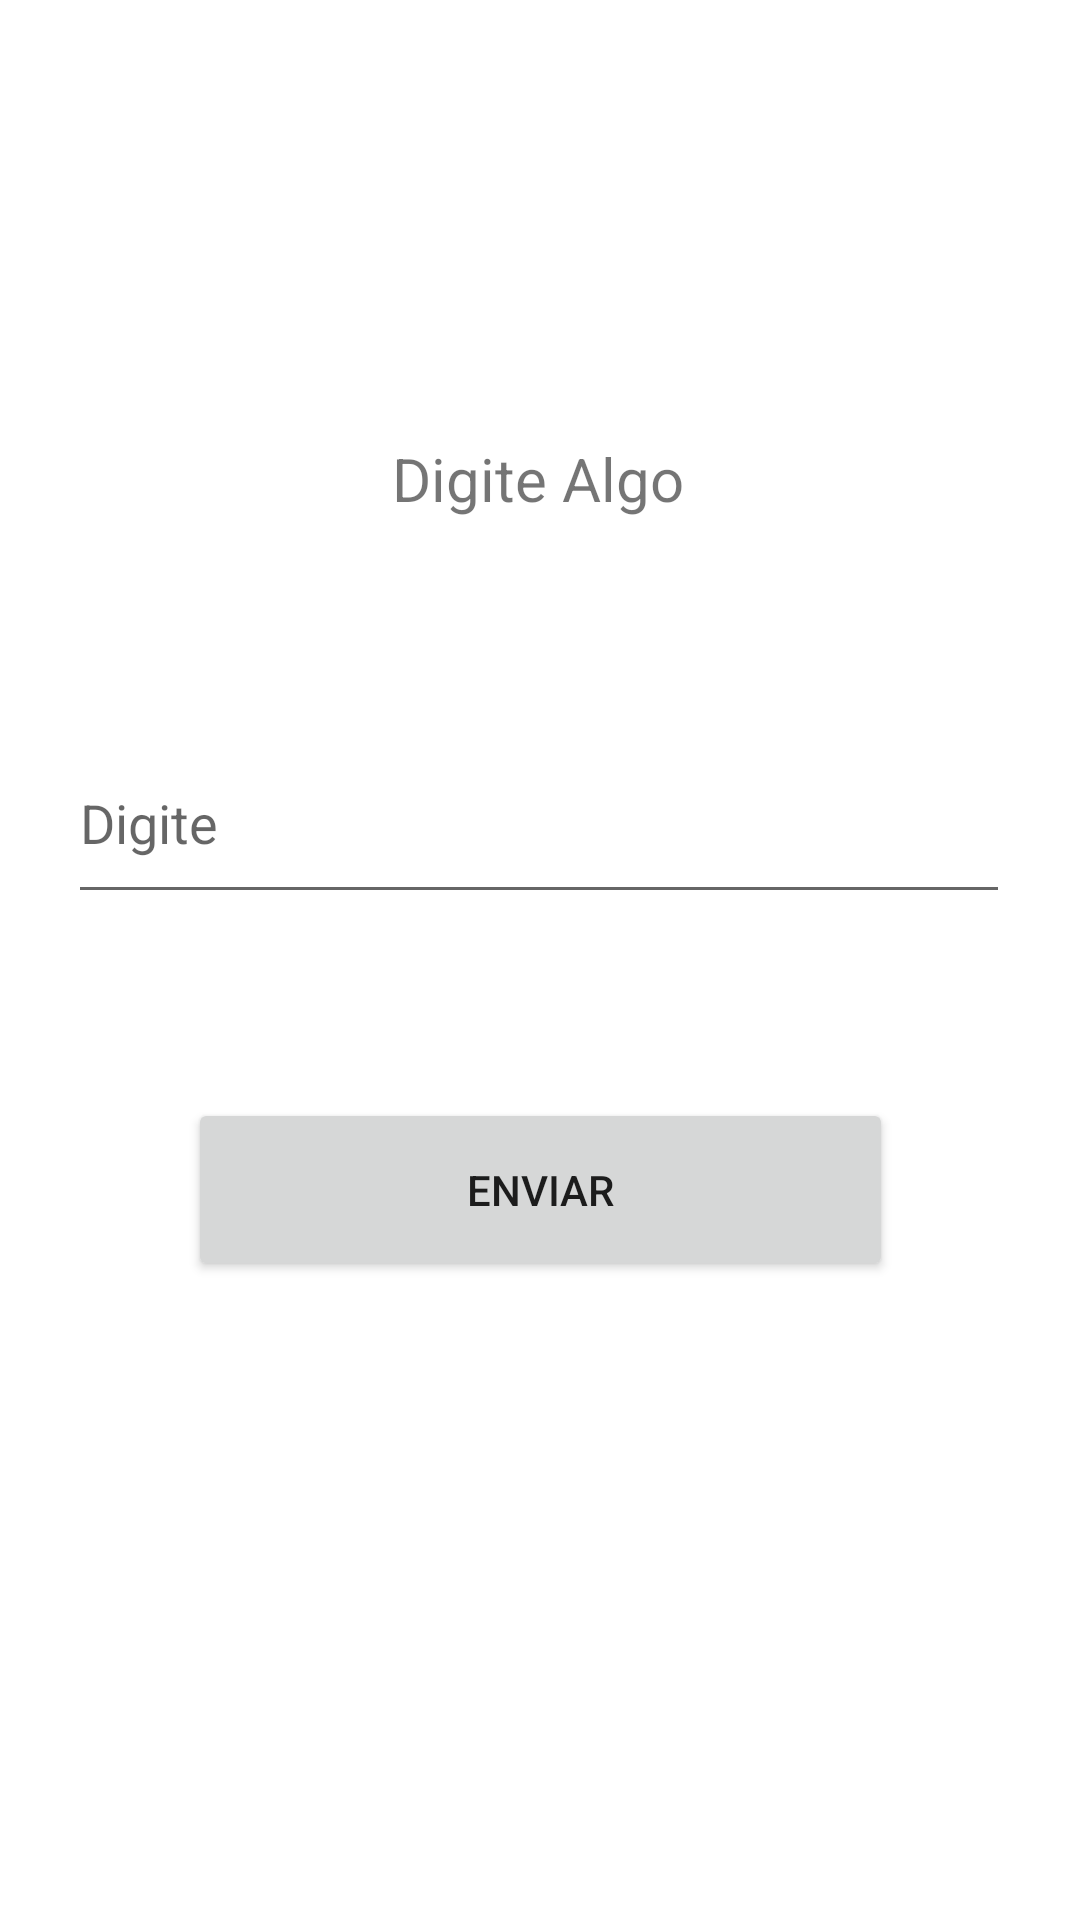

Here is an Android app screen rendered from its layout file. Give the layout XML and the strings, colors and styles it references.
<!-- AndroidManifest.xml: application theme Theme.App_parametros -->
<!-- res/layout/activity_main.xml -->
<?xml version="1.0" encoding="utf-8"?>
<androidx.constraintlayout.widget.ConstraintLayout xmlns:android="http://schemas.android.com/apk/res/android"
    xmlns:app="http://schemas.android.com/apk/res-auto"
    xmlns:tools="http://schemas.android.com/tools"
    android:layout_width="match_parent"
    android:layout_height="match_parent"
    tools:context=".MainActivity">

    <TextView
        android:id="@+id/textView"
        android:layout_width="wrap_content"
        android:layout_height="wrap_content"
        android:text="Digite Algo"
        android:textSize="20dp"
        app:layout_constraintBottom_toBottomOf="parent"
        app:layout_constraintEnd_toEndOf="parent"
        app:layout_constraintHorizontal_bias="0.498"
        app:layout_constraintStart_toStartOf="parent"
        app:layout_constraintTop_toTopOf="parent"
        app:layout_constraintVertical_bias="0.238" />

    <Button
        android:id="@+id/btnParametro"
        android:layout_width="235dp"
        android:layout_height="61dp"
        android:text="Enviar"
        app:layout_constraintBottom_toBottomOf="parent"
        app:layout_constraintEnd_toEndOf="parent"
        app:layout_constraintStart_toStartOf="parent"
        app:layout_constraintTop_toTopOf="parent"
        app:layout_constraintVertical_bias="0.632" />

    <EditText
        android:id="@+id/edtParametro"
        android:layout_width="314dp"
        android:layout_height="64dp"
        android:ems="10"
        android:hint="Digite"
        android:inputType="textPersonName"
        app:layout_constraintBottom_toBottomOf="parent"
        app:layout_constraintEnd_toEndOf="parent"
        app:layout_constraintHorizontal_bias="0.494"
        app:layout_constraintStart_toStartOf="parent"
        app:layout_constraintTop_toTopOf="parent"
        app:layout_constraintVertical_bias="0.418" />
</androidx.constraintlayout.widget.ConstraintLayout>
<!-- resources referenced by this layout -->
<resources>
  <style name="Theme.App_parametros" parent="Theme.MaterialComponents.DayNight.DarkActionBar">
          
          <item name="colorPrimary">@color/purple_500</item>
          <item name="colorPrimaryVariant">@color/purple_700</item>
          <item name="colorOnPrimary">@color/white</item>
          
          <item name="colorSecondary">@color/teal_200</item>
          <item name="colorSecondaryVariant">@color/teal_700</item>
          <item name="colorOnSecondary">@color/black</item>
          
          <item name="android:statusBarColor">?attr/colorPrimaryVariant</item>
          
      </style>
  <!-- not gathered from this repository: default colours our renderer supplied (Android Studio template values) -->
  <color name="purple_500">#FF6200EE</color>
  <color name="purple_700">#FF3700B3</color>
  <color name="teal_200">#FF03DAC5</color>
  <color name="teal_700">#FF018786</color>
  <color name="black">#FF000000</color>
  <color name="white">#FFFFFFFF</color>
</resources>
